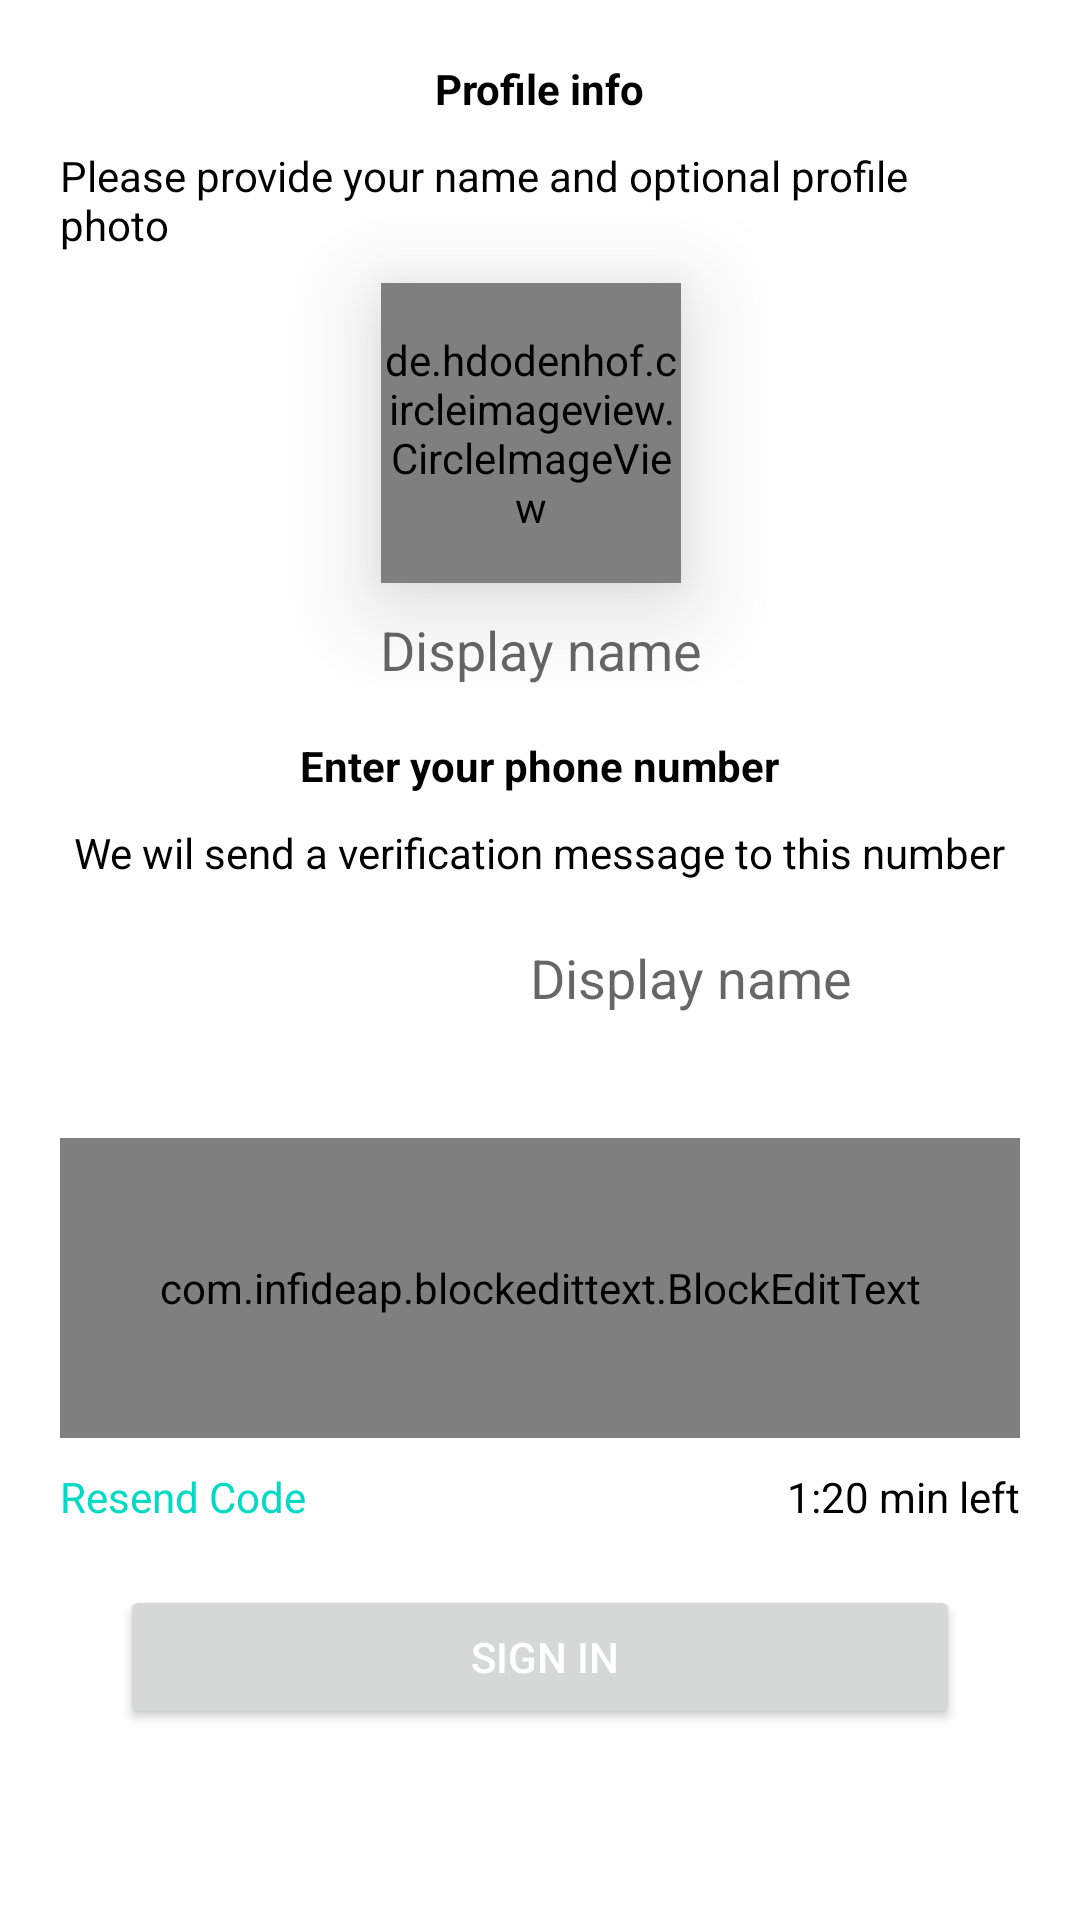

This screen was rendered from an Android layout file. Write that file and the resources it references.
<!-- AndroidManifest.xml: application theme Theme.CSChat -->
<!-- res/layout/activity_signup.xml -->
<?xml version="1.0" encoding="utf-8"?>
<LinearLayout xmlns:android="http://schemas.android.com/apk/res/android"
    xmlns:app="http://schemas.android.com/apk/res-auto"
    xmlns:tools="http://schemas.android.com/tools"
    android:layout_width="match_parent"
    android:orientation="vertical"
    android:padding="20dp"
    android:layout_height="match_parent"
    tools:context=".activities.Signup">
    <LinearLayout
        android:layout_width="match_parent"
        android:layout_height="wrap_content"
        android:orientation="vertical">
        <TextView
            android:layout_width="wrap_content"
            android:layout_height="wrap_content"
            android:text="Profile info"
            android:textStyle="bold"
            android:layout_gravity="center_horizontal"/>

      <TextView
          android:layout_marginTop="@dimen/vertical_field_spacing"
          android:layout_width="wrap_content"
            android:layout_height="wrap_content"
            android:text="Please provide your name and optional profile photo"
            android:layout_gravity="center_horizontal"/>

        <de.hdodenhof.circleimageview.CircleImageView
            xmlns:app="http://schemas.android.com/apk/res-auto"
            android:layout_marginTop="@dimen/vertical_field_spacing"
            android:id="@+id/person_pic"
            android:layout_width="100dp"
            android:layout_height="100dp"
            android:layout_gravity="center_horizontal"
            android:layout_alignParentTop="true"
            android:layout_marginRight="3dp"
            android:transitionName="profile"
            android:elevation="20dp"

            android:src="@drawable/ic_users"
            app:civ_border_width="0dp"
            app:civ_border_color="#FF000000"/>

        <EditText
            android:gravity="center_horizontal"
            android:layout_width="match_parent"
            android:layout_height="wrap_content"
            android:hint="Display name"/>
    </LinearLayout>
    <LinearLayout
        android:layout_width="match_parent"
        android:layout_height="wrap_content"
        android:layout_marginTop="@dimen/vertical_field_spacing"
        android:orientation="vertical">
        <TextView
            android:layout_width="wrap_content"
            android:layout_height="wrap_content"
            android:text="Enter your phone number"
            android:textStyle="bold"
            android:layout_gravity="center_horizontal"/>

        <TextView
            android:layout_width="wrap_content"
            android:layout_marginTop="@dimen/vertical_field_spacing"
            android:layout_height="wrap_content"
            android:text="We wil send a verification message to this number"
            android:layout_gravity="center_horizontal"/>
<LinearLayout
    android:layout_width="match_parent"
    android:layout_marginTop="@dimen/vertical_field_spacing"
    android:layout_height="wrap_content"
    android:orientation="horizontal">
    <Spinner
        android:layout_width="100dp"
        android:layout_gravity="bottom"
        android:layout_height="wrap_content"
        android:id="@+id/countrycode"/>
    <EditText
        android:gravity="center_horizontal"
        android:layout_width="match_parent"
        android:layout_gravity="bottom"
        android:layout_height="wrap_content"
        android:hint="Display name"/>

</LinearLayout>




    </LinearLayout>
    <LinearLayout
        android:layout_width="match_parent"
        android:orientation="vertical"
        android:id="@+id/verification_lay"
        android:layout_height="wrap_content">
        <TextView
            android:layout_width="wrap_content"
            android:layout_height="wrap_content"
            android:layout_gravity="center"
            android:id="@+id/otp_instructions"
            android:textStyle="bold"
            android:textSize="18dp"
            android:text=""/>
        <com.infideap.blockedittext.BlockEditText
            android:layout_width="match_parent"
            android:layout_height="100dp"
            android:id="@+id/otp_code"
            android:layout_marginTop="@dimen/vertical_field_spacing"


            android:padding="5dp"
            android:visibility="visible"
            app:bet_numberOfBlock="4"
            app:bet_separatorCharacter="-"
            app:bet_showCardIcon="true"




            app:bet_hint="Confirmation code"
            app:bet_textSize="8sp"



            ></com.infideap.blockedittext.BlockEditText>

        <LinearLayout
            android:layout_width="match_parent"
            android:layout_marginTop="@dimen/vertical_field_spacing"
            android:weightSum="2"
            android:layout_height="wrap_content">
            <TextView
                android:layout_width="wrap_content"
                android:layout_height="wrap_content"
                android:layout_weight="1"
                android:textColor="@color/colorAccent"
                android:text="Resend Code "/>

            <TextView
                android:layout_width="wrap_content"
                android:layout_height="wrap_content"
                android:layout_weight="1"
                android:id="@+id/counter"
                android:gravity="right"
                android:text="1:20 min left"/>


        </LinearLayout>
        <androidx.appcompat.widget.AppCompatButton
            android:layout_width="match_parent"
            android:layout_margin="20dp"
            android:layout_height="wrap_content"
            android:id="@+id/sign_in"
            android:textColor="@color/white"
            android:text=" Sign in"/>

    </LinearLayout>
</LinearLayout>
<!-- resources referenced by this layout -->
<resources>
  <color name="white">#FFFFFFFF</color>
  <dimen name="vertical_field_spacing">10dp</dimen>
  <style name="Theme.CSChat" parent="Theme.MaterialComponents.DayNight.DarkActionBar">
  
          <item name="colorPrimary">@color/darkgreen</item>
          <item name="colorPrimaryVariant">@color/darkgreen</item>
          <item name="colorOnPrimary">@color/green</item>
          
          <item name="colorSecondary">@color/orange</item>
          <item name="colorSecondaryVariant">@color/teal_700</item>
          <item name="colorOnSecondary">@color/black</item>
          
          <item name="android:statusBarColor" tools:targetApi="l">?attr/colorPrimaryVariant</item>
  
  
          <item name="windowActionBar">false</item>
          <item name="windowNoTitle">true</item>
          <item name="colorOnBackground">@color/white</item>
          <item name="colorControlNormal">@color/white</item>
          <item name="android:textColor">@color/black</item>
          <item name="itemFillColor">@color/black</item>
  
  
      </style>
  <color name="teal_700">#FF018786</color>
  <color name="black">#FF000000</color>
  <!-- not gathered from this repository: default colours our renderer supplied (Android Studio template values) -->
  <color name="colorAccent">#FF03DAC5</color>
</resources>
